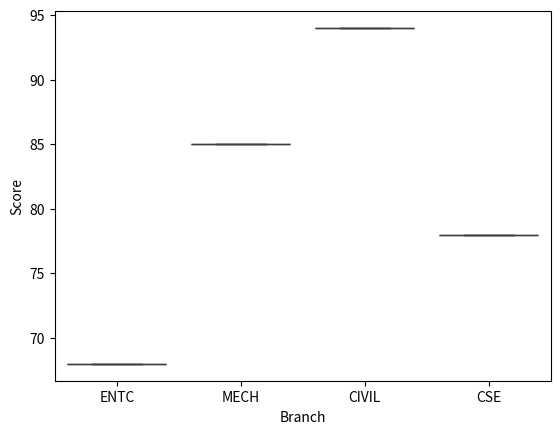

Write the Python code that produced this figure.
import seaborn as sns
import pandas as pd
import matplotlib.pyplot as plt

# Sample DataFrame
df = pd.DataFrame({
                   'Branch' : ['ENTC','MECH','CIVIL','CSE'],
                   'Score' : [68,85,94,78]})

# Plot a boxplot
sns.boxplot(x='Branch', y='Score', data=df)
plt.show()